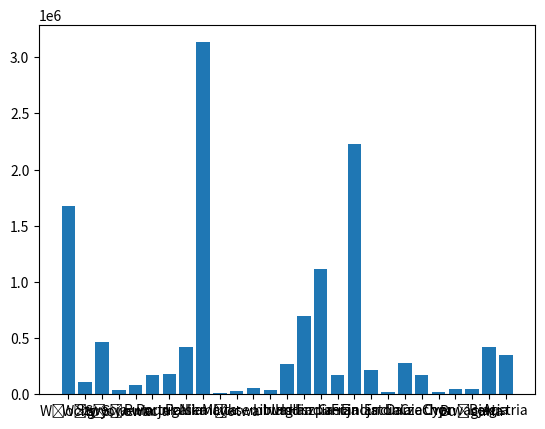

Generate this figure with matplotlib:
import matplotlib.pyplot as plt
import numpy as np

z = ["Włochy","Węgry","Szwecja","Słowenia","Słowacja","Rumunia","Portugalia","Polska","Niemcy","Malta","Łotwa","Luksemburg","Litwa","Irlandia","Holandia","Hiszpania","Grecja","Francja","Finlandia","Estonia","Dania","Czechy","Cypr","Chorwacja","Bułgaria","Belgia","Austria"]
w = [1672438,112399,462057,39769,80958,169578,184931,424269,3134070,9898,25021,54195,38637,265835,697219,1113851,175888,2228857,214062,20916,276805,174412,17901,45557,47364,421611,349344]


fig, ax = plt.subplots()
plt.bar(z, w)
plt.show()

